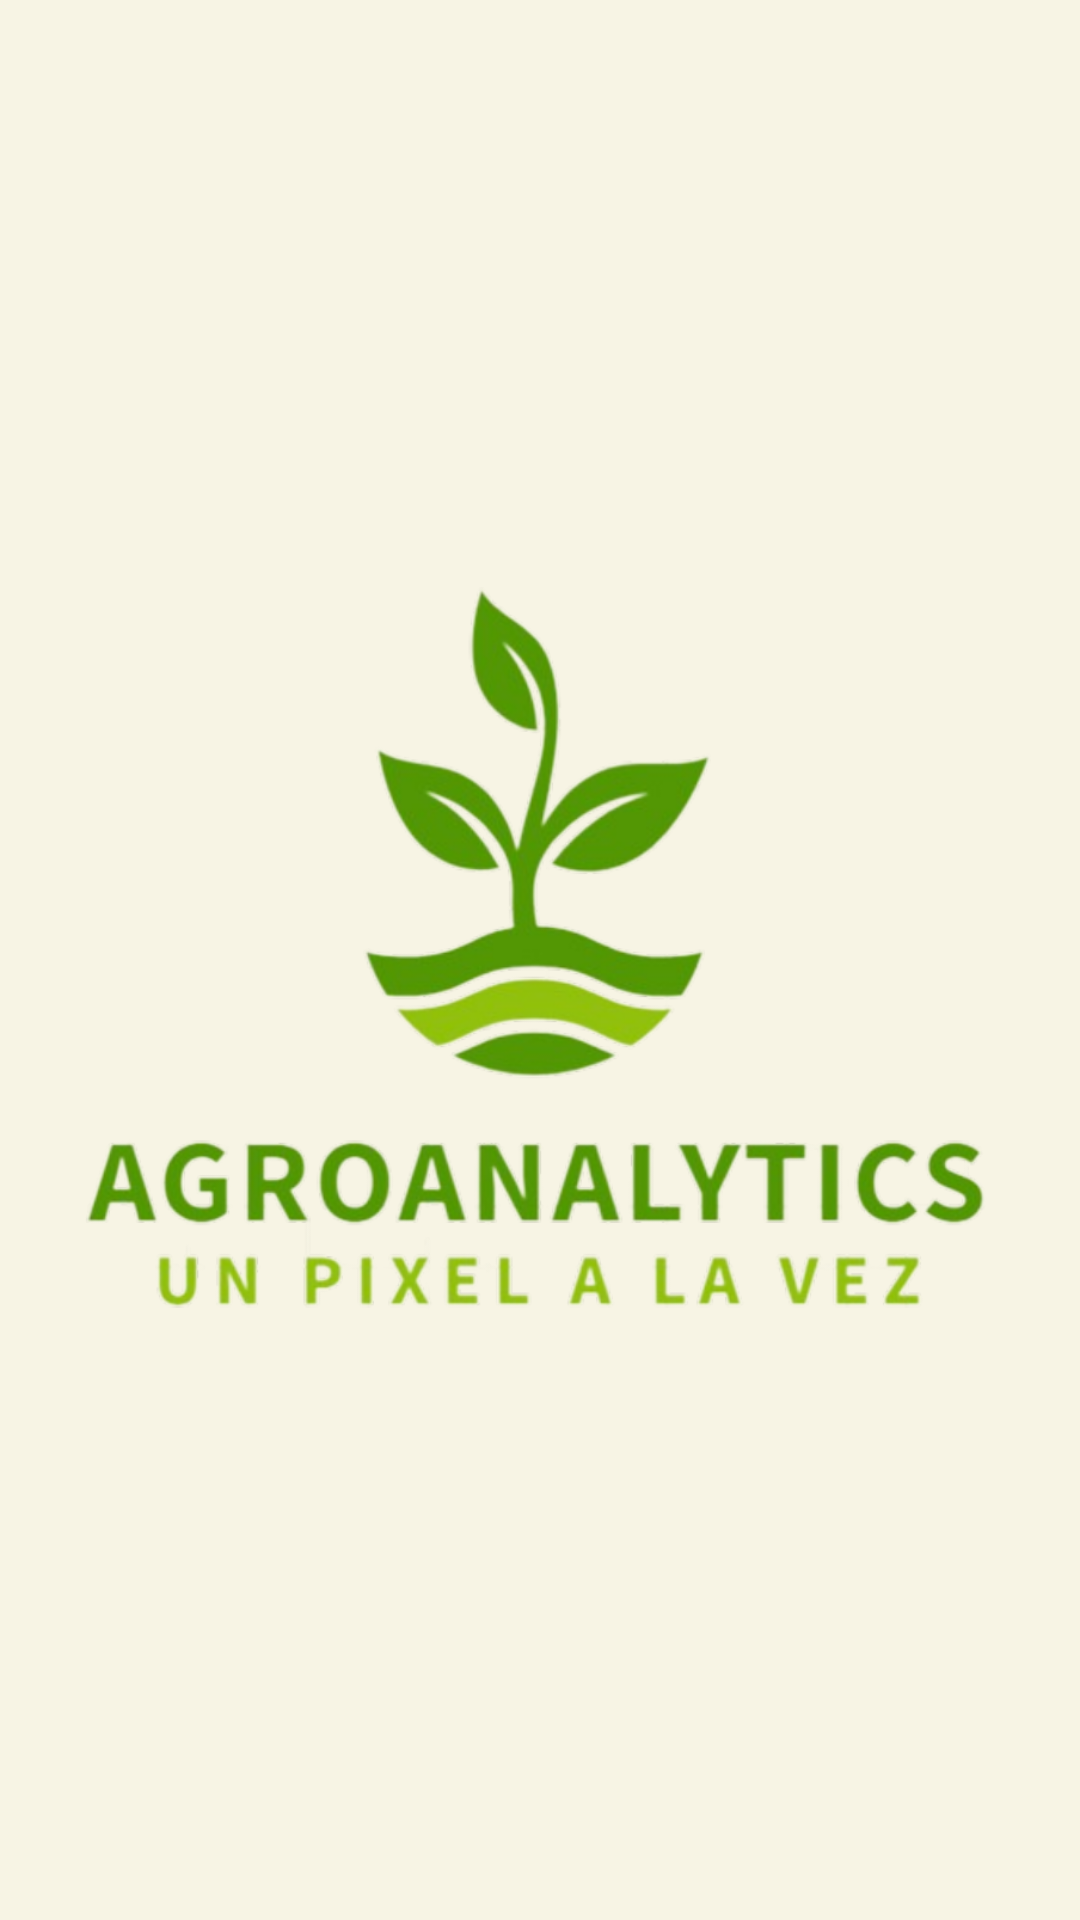

Android layout source for this screen:
<!-- AndroidManifest.xml: application theme Theme.AgroAnalytics -->
<!-- res/layout/activity_load.xml -->
<?xml version="1.0" encoding="utf-8"?>
<androidx.constraintlayout.widget.ConstraintLayout xmlns:android="http://schemas.android.com/apk/res/android"
    xmlns:app="http://schemas.android.com/apk/res-auto"
    xmlns:tools="http://schemas.android.com/tools"
    android:layout_width="match_parent"
    android:layout_height="match_parent"
    android:background="#f7f4e4"
    tools:context=".Load">

    <ImageView
        android:id="@+id/imageView"
        android:layout_width="wrap_content"
        android:layout_height="wrap_content"
        android:contentDescription="@string/content_description_logo"
        app:layout_constraintBottom_toBottomOf="parent"
        app:layout_constraintEnd_toEndOf="parent"
        app:layout_constraintStart_toStartOf="parent"
        app:layout_constraintTop_toTopOf="parent"
        app:srcCompat="@drawable/logo_image" />
</androidx.constraintlayout.widget.ConstraintLayout>
<!-- resources referenced by this layout -->
<resources>
  <!-- drawable logo_image: png bitmap (drawable, 272259 bytes) -->
  <string name="content_description_logo">Logo Imagen Principal</string>
  <style name="Theme.AgroAnalytics" parent="Base.Theme.AgroAnalytics" />
  <style name="Base.Theme.AgroAnalytics" parent="Theme.Material3.DayNight.NoActionBar">
          
          
      </style>
</resources>
